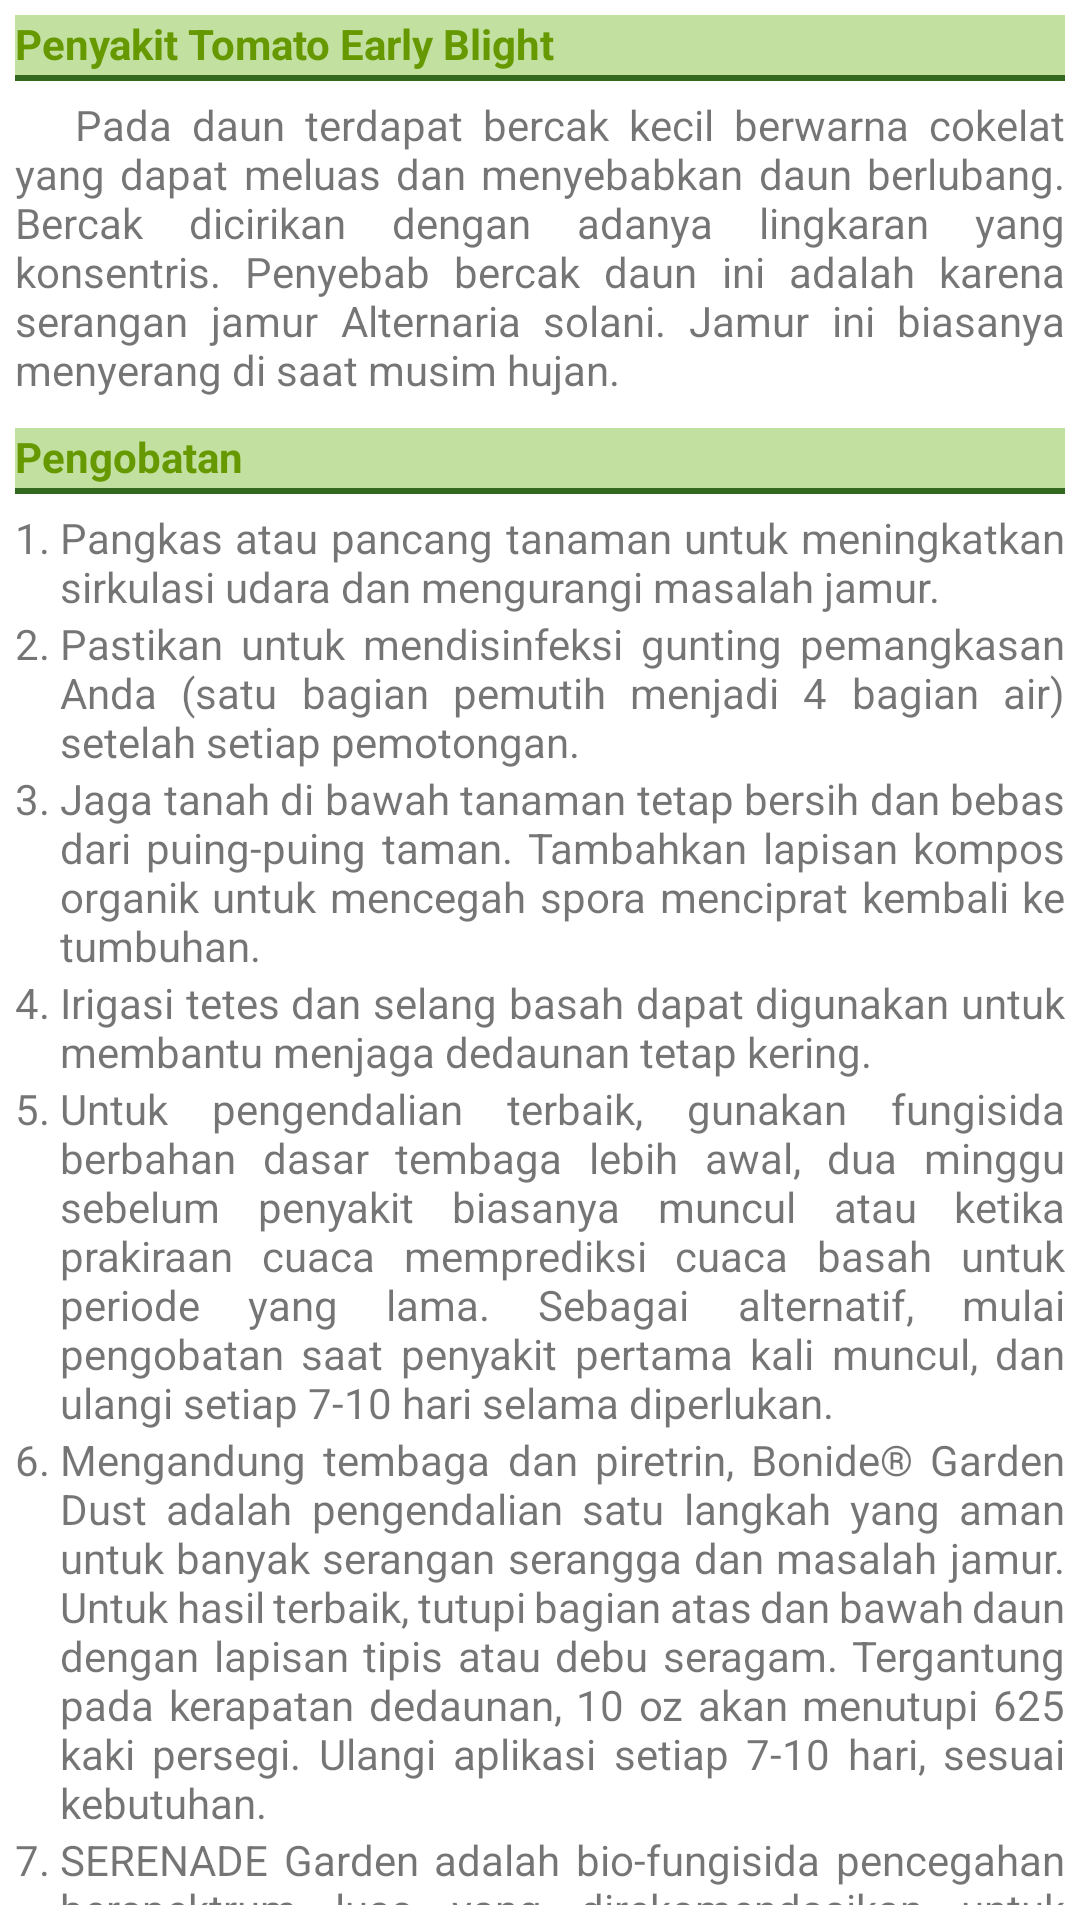

Reconstruct the res/layout file that produces this screen, plus the resources it refers to.
<!-- AndroidManifest.xml: application theme Theme.FarmDoctorV3 -->
<!-- res/layout/tomato_early_blight_detail.xml -->
<?xml version="1.0" encoding="utf-8"?>
<LinearLayout xmlns:android="http://schemas.android.com/apk/res/android"
    android:orientation="vertical"
    android:id="@+id/tomato_early_blight_detail"
    android:layout_width="match_parent"
    android:layout_height="wrap_content"
    android:padding="5dp">

    <TextView
        android:layout_width="match_parent"
        android:layout_height="wrap_content"
        android:paddingBottom="3dp"
        android:layout_marginBottom="5dp"
        android:background="@drawable/sub_detail_border"
        android:text="Penyakit Tomato Early Blight"
        android:textColor="@android:color/holo_green_dark"
        android:textStyle="bold" />

    <TextView
        android:layout_width="match_parent"
        android:layout_height="wrap_content"
        android:justificationMode="inter_word"
        android:layout_marginBottom="10dp"
        android:text="@string/tomato_early_blight_description" />

    <TextView
        android:layout_width="match_parent"
        android:layout_height="wrap_content"
        android:paddingBottom="3dp"
        android:layout_marginBottom="5dp"
        android:background="@drawable/sub_detail_border"
        android:text="Pengobatan"
        android:textColor="@android:color/holo_green_dark"
        android:textStyle="bold" />

    <TableLayout
        android:layout_width="match_parent"
        android:layout_height="wrap_content">

        <TableRow
            android:layout_width="match_parent"
            android:layout_height="wrap_content" >

            <TextView
                android:layout_width="wrap_content"
                android:layout_height="wrap_content"
                android:text="1. " />

            <TextView
                android:layout_width="match_parent"
                android:layout_height="wrap_content"
                android:layout_weight="1"
                android:justificationMode="inter_word"
                android:text="@string/tomato_early_blight_treatment1" />
        </TableRow>

        <TableRow
            android:layout_width="match_parent"
            android:layout_height="wrap_content" >

            <TextView
                android:layout_width="match_parent"
                android:layout_height="wrap_content"
                android:text="2. " />

            <TextView
                android:layout_width="match_parent"
                android:layout_height="wrap_content"
                android:layout_weight="1"
                android:justificationMode="inter_word"
                android:text="@string/tomato_early_blight_treatment2" />
        </TableRow>

        <TableRow
            android:layout_width="match_parent"
            android:layout_height="wrap_content" >

            <TextView
                android:layout_width="match_parent"
                android:layout_height="wrap_content"
                android:text="3. " />

            <TextView
                android:layout_width="match_parent"
                android:layout_height="wrap_content"
                android:layout_weight="1"
                android:justificationMode="inter_word"
                android:text="@string/tomato_early_blight_treatment3" />
        </TableRow>

        <TableRow
            android:layout_width="match_parent"
            android:layout_height="wrap_content" >

            <TextView
                android:layout_width="match_parent"
                android:layout_height="wrap_content"
                android:text="4. " />

            <TextView
                android:layout_width="match_parent"
                android:layout_height="wrap_content"
                android:layout_weight="1"
                android:justificationMode="inter_word"
                android:text="@string/tomato_early_blight_treatment4" />
        </TableRow>

        <TableRow
            android:layout_width="match_parent"
            android:layout_height="wrap_content" >

            <TextView
                android:layout_width="match_parent"
                android:layout_height="wrap_content"
                android:text="5. " />

            <TextView
                android:layout_width="match_parent"
                android:layout_height="wrap_content"
                android:layout_weight="1"
                android:justificationMode="inter_word"
                android:text="@string/tomato_early_blight_treatment5" />
        </TableRow>

        <TableRow
            android:layout_width="match_parent"
            android:layout_height="wrap_content" >

            <TextView
                android:layout_width="match_parent"
                android:layout_height="wrap_content"
                android:text="6. " />

            <TextView
                android:layout_width="match_parent"
                android:layout_height="wrap_content"
                android:layout_weight="1"
                android:justificationMode="inter_word"
                android:text="@string/tomato_early_blight_treatment6" />
        </TableRow>

        <TableRow
            android:layout_width="match_parent"
            android:layout_height="wrap_content" >

            <TextView
                android:layout_width="match_parent"
                android:layout_height="wrap_content"
                android:text="7. " />

            <TextView
                android:layout_width="match_parent"
                android:layout_height="wrap_content"
                android:layout_weight="1"
                android:justificationMode="inter_word"
                android:text="@string/tomato_early_blight_treatment7" />
        </TableRow>

        <TableRow
            android:layout_width="match_parent"
            android:layout_height="wrap_content" >

            <TextView
                android:layout_width="match_parent"
                android:layout_height="wrap_content"
                android:text="8. " />

            <TextView
                android:layout_width="match_parent"
                android:layout_height="wrap_content"
                android:layout_weight="1"
                android:justificationMode="inter_word"
                android:text="@string/tomato_early_blight_treatment8" />
        </TableRow>

        <TableRow
            android:layout_width="match_parent"
            android:layout_height="wrap_content" >

            <TextView
                android:layout_width="match_parent"
                android:layout_height="wrap_content"
                android:text="9. " />

            <TextView
                android:layout_width="match_parent"
                android:layout_height="wrap_content"
                android:layout_weight="1"
                android:justificationMode="inter_word"
                android:text="@string/tomato_early_blight_treatment9" />
        </TableRow>
    </TableLayout>
</LinearLayout>
<!-- resources referenced by this layout -->
<resources>
  <!-- drawable sub_detail_border (drawable) -->
  <?xml version="1.0" encoding="utf-8"?>
  <layer-list xmlns:android="http://schemas.android.com/apk/res/android" >
      <item>
          <shape
              android:shape="rectangle">
              <stroke android:width="2dp"
                  android:color="@color/colorTitleText" />
              <solid android:color="#C2E0A0" />
          </shape>
      </item>
  
      <item android:top="0dp"
          android:bottom="2dp">
          <shape
              android:shape="rectangle">
              <solid android:color="#C2E0A0" />
          </shape>
      </item>
  </layer-list>
  <string name="tomato_early_blight_description">\t\t\tPada daun terdapat bercak kecil berwarna cokelat yang dapat meluas dan menyebabkan daun berlubang. Bercak  dicirikan dengan adanya lingkaran yang konsentris. Penyebab bercak daun ini adalah karena serangan jamur Alternaria solani. Jamur ini biasanya menyerang di saat musim hujan.</string>
  <string name="tomato_early_blight_treatment1">Pangkas atau pancang tanaman untuk meningkatkan sirkulasi udara dan mengurangi masalah jamur.</string>
  <string name="tomato_early_blight_treatment2">Pastikan untuk mendisinfeksi gunting pemangkasan Anda (satu bagian pemutih menjadi 4 bagian air) setelah setiap pemotongan.</string>
  <string name="tomato_early_blight_treatment3">Jaga tanah di bawah tanaman tetap bersih dan bebas dari puing-puing taman. Tambahkan lapisan kompos organik untuk mencegah spora menciprat kembali ke tumbuhan.</string>
  <string name="tomato_early_blight_treatment4">Irigasi tetes dan selang basah dapat digunakan untuk membantu menjaga dedaunan tetap kering.</string>
  <string name="tomato_early_blight_treatment5">Untuk pengendalian terbaik, gunakan fungisida berbahan dasar tembaga lebih awal, dua minggu sebelum penyakit biasanya muncul atau ketika prakiraan cuaca memprediksi cuaca basah untuk periode yang lama. Sebagai alternatif, mulai pengobatan saat penyakit pertama kali muncul, dan ulangi setiap 7-10 hari selama diperlukan.</string>
  <string name="tomato_early_blight_treatment6">Mengandung tembaga dan piretrin, Bonide® Garden Dust adalah pengendalian satu langkah yang aman untuk banyak serangan serangga dan masalah jamur. Untuk hasil terbaik, tutupi bagian atas dan bawah daun dengan lapisan tipis atau debu seragam. Tergantung pada kerapatan dedaunan, 10 oz akan menutupi 625 kaki persegi. Ulangi aplikasi setiap 7-10 hari, sesuai kebutuhan.</string>
  <string name="tomato_early_blight_treatment7">SERENADE Garden adalah bio-fungisida pencegahan berspektrum luas yang direkomendasikan untuk mengendalikan atau menekan banyak penyakit tanaman penting. Untuk hasil terbaik, obati sebelum berkembangnya penyakit daun atau saat tanda pertama infeksi. Ulangi dengan interval 7 hari atau sesuai kebutuhan.</string>
  <string name="tomato_early_blight_treatment8">Buang dan hancurkan semua puing taman setelah panen dan praktikkan pergantian tanaman pada tahun berikutnya.</string>
  <string name="tomato_early_blight_treatment9">Bakar atau kantongi bagian tanaman yang terinfeksi. Jangan membuat kompos.</string>
  <style name="Theme.FarmDoctorV3" parent="Theme.MaterialComponents.DayNight.DarkActionBar">
          
          <item name="colorPrimary">@color/colorPrimary</item>
          <item name="colorPrimaryVariant">@color/colorPrimaryDark</item>
          <item name="colorOnPrimary">@color/white</item>
          
          <item name="colorSecondary">@color/colorPrimary</item>
          <item name="colorSecondaryVariant">@color/colorPrimaryDark</item>
          <item name="colorOnSecondary">@color/black</item>
          
          <item name="android:statusBarColor" tools:targetApi="l">?attr/colorPrimaryVariant</item>
          
      </style>
  <color name="colorTitleText">#33691E</color>
  <color name="colorPrimary">#43A047</color>
  <color name="colorPrimaryDark">#00897B</color>
  <color name="white">#FFFFFFFF</color>
  <color name="black">#FF000000</color>
</resources>
